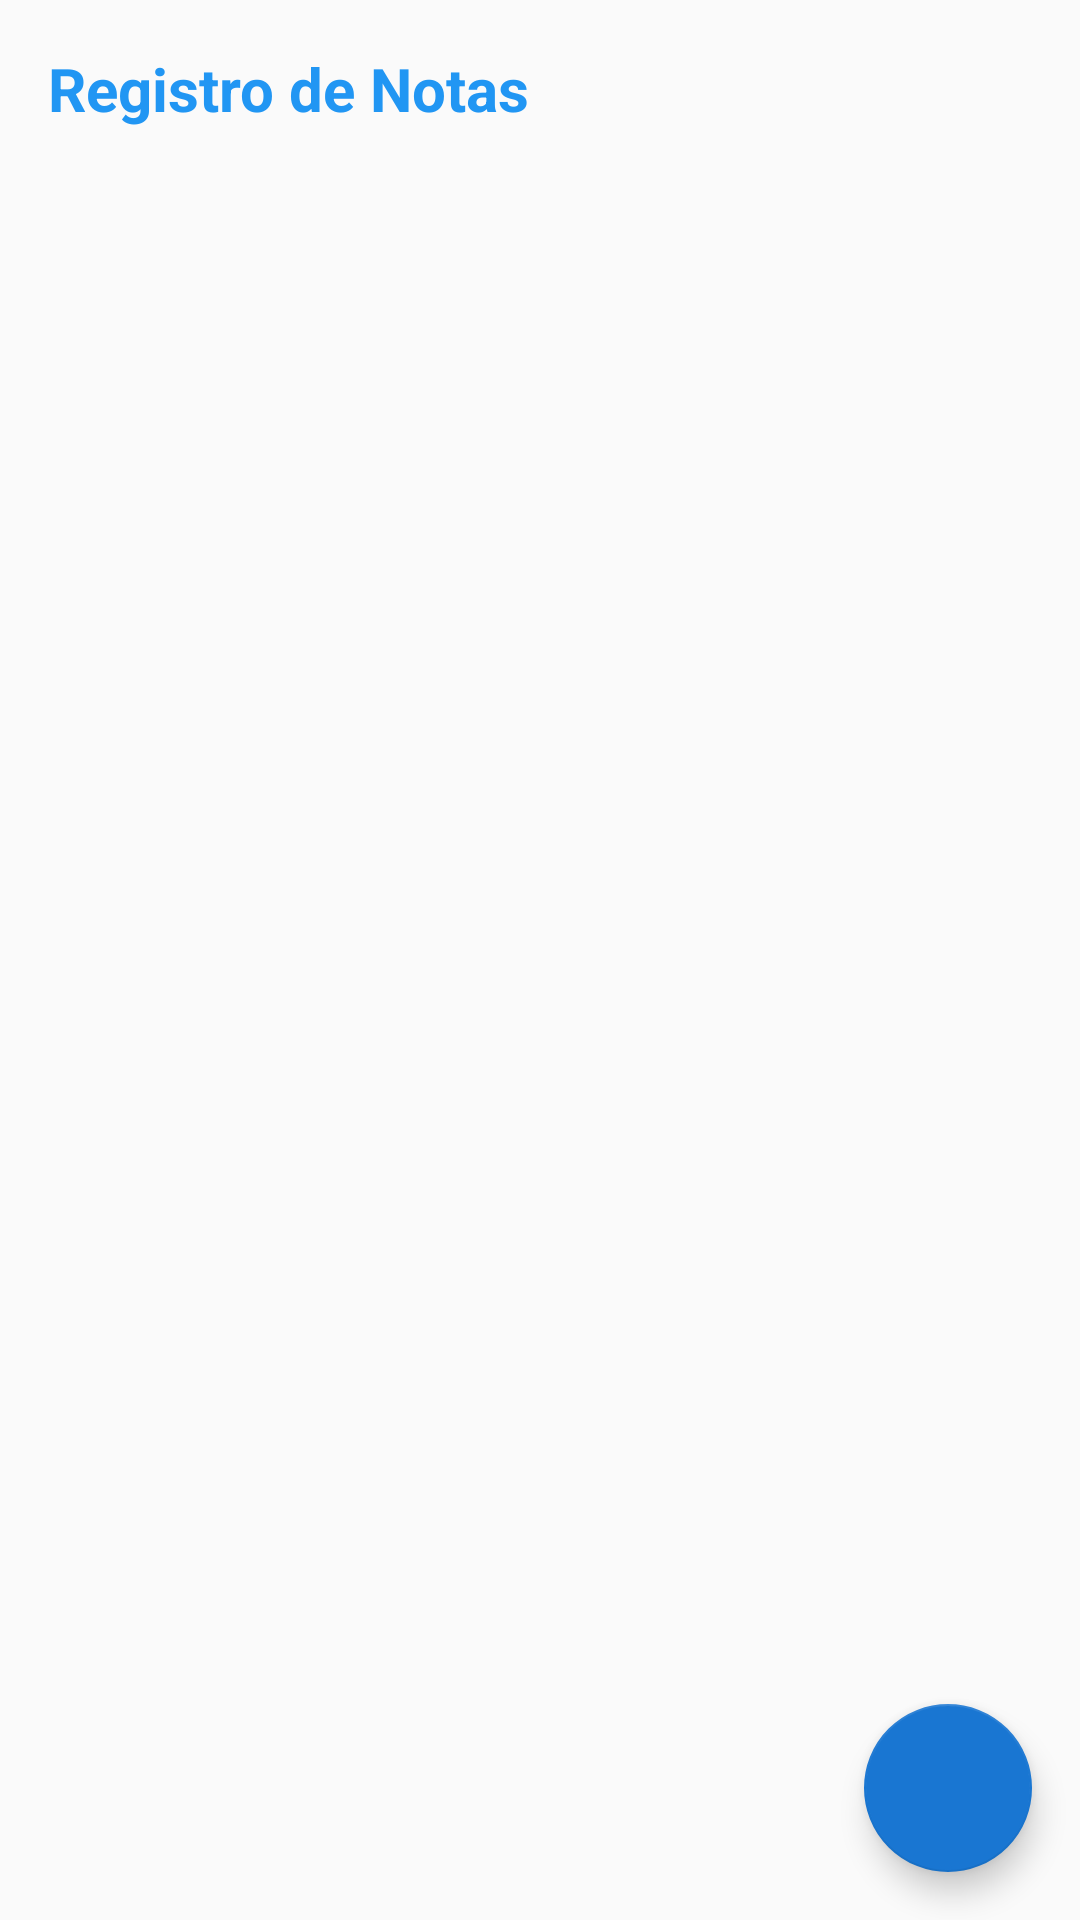

The Android layout XML behind this screen, and the referenced resources:
<!-- AndroidManifest.xml: application theme AppTheme -->
<!-- res/layout/activity_notes.xml -->
<?xml version="1.0" encoding="utf-8"?>
<RelativeLayout
    xmlns:android="http://schemas.android.com/apk/res/android"
    xmlns:tools="http://schemas.android.com/tools"
    xmlns:app="http://schemas.android.com/apk/res-auto"
    android:layout_width="match_parent"
    android:layout_height="match_parent">

    <LinearLayout
        android:id="@+id/notes_title"
        android:layout_width="match_parent"
        android:layout_height="wrap_content"
        android:orientation="vertical"
        android:background="@drawable/bg_border_bottom"
        android:padding="16dp"
        >

        <TextView
            android:id="@+id/titlenotes_text"
            android:layout_width="match_parent"
            android:layout_height="wrap_content"
            android:gravity="center_vertical"
            android:textColor="@color/primary"
            android:textSize="20sp"
            android:textStyle="bold"
            android:maxLines="1"
            android:ellipsize="end"
            android:text="@string/addnote_title"/>


    </LinearLayout>

    <android.support.v7.widget.RecyclerView
        android:id="@+id/notes_list"
        android:layout_width="match_parent"
        android:layout_height="match_parent"
        android:layout_below="@+id/notes_title"
        />

    <android.support.design.widget.FloatingActionButton
        android:layout_width="wrap_content"
        android:layout_height="wrap_content"
        android:layout_alignParentBottom="true"
        android:layout_alignParentEnd="true"
        android:layout_margin="16dp"
        android:onClick="showRegister"
        app:srcCompat="@drawable/ic_plus"
        app:backgroundTint="@color/primary_dark" />

</RelativeLayout>
<!-- resources referenced by this layout -->
<resources>
  <color name="primary">#2196F3</color>
  <color name="primary_dark">#1976d2</color>
  <string name="addnote_title">Registro de Notas</string>
  <style name="AppTheme" parent="Theme.AppCompat.Light.DarkActionBar">
          
          <item name="colorPrimary">@color/primary</item>
          <item name="colorPrimaryDark">@color/primary_dark</item>
          <item name="colorAccent">@color/accent</item>
          <item name="cardViewStyle">@style/CardView</item>
      </style>
  <color name="accent">#009688</color>
</resources>
